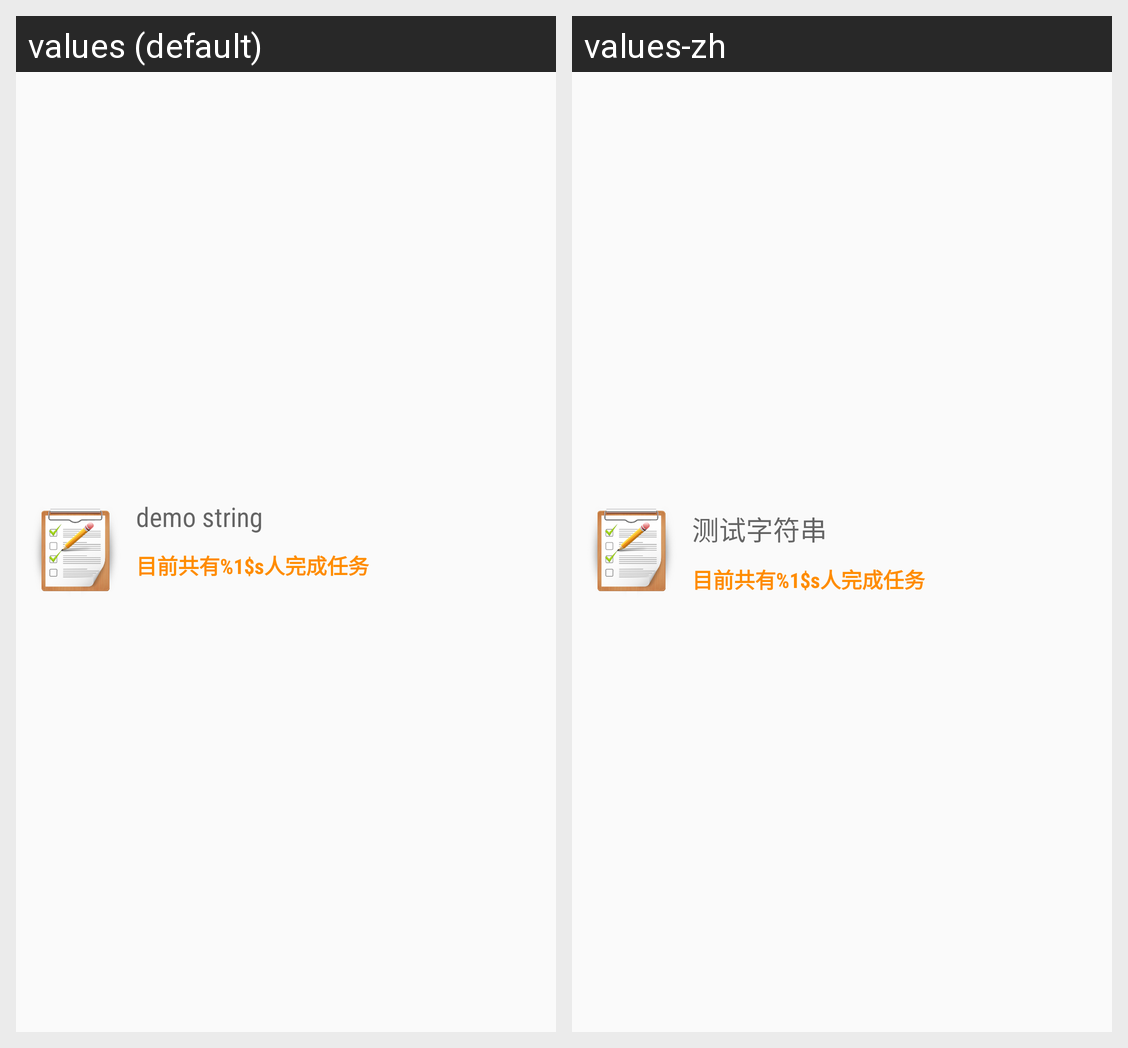

Translations of the strings shown on this Android screen, per locale in the grid:
Android screen res/layout/listitem_task.xml rendered under 2 locales, left to right: values (default), values-zh. Device: Nexus 5 (rendered at 1080×1920; each locale shown at half size, 540×960, under a caption strip naming it); theme AppTheme.
Strings drawn on this screen, with the default value and each locale's value (text and hints the layout hard-codes, and strings that could not be matched under every locale, appear in the picture but are not listed):

demo
  values: demo string
  values-zh: 测试字符串

text_listiemq_info
  values: 目前共有%1$s人完成任务
      
  values-zh: 目前共有%1$s人完成任务
